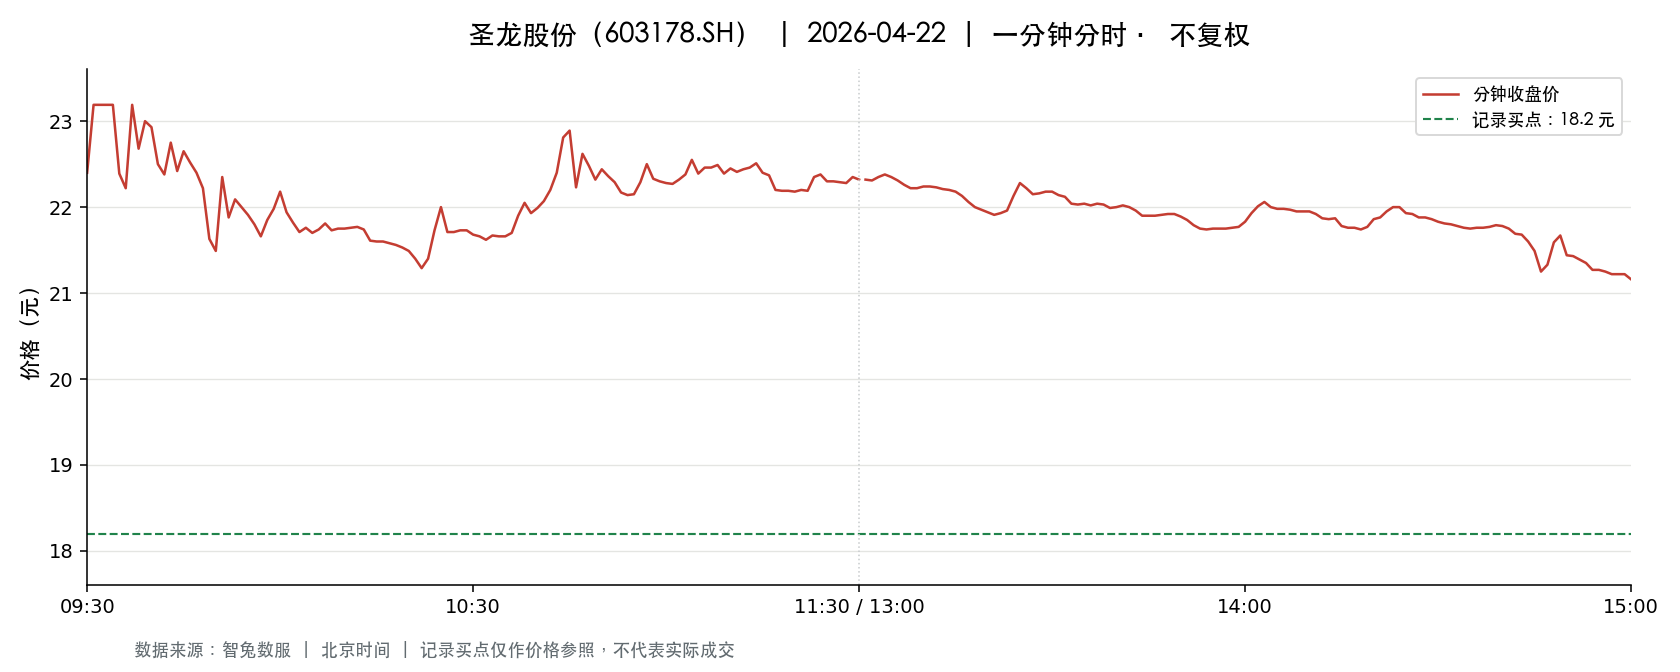

The file beside this chart, header and first rows:
t, o, h, l, c, v, a, pc, sf
2026-04-22 09:30:00, 22.4, 22.4, 22.4, 22.4, 19267, 43158080, 21.08, 0.0
2026-04-22 09:31:00, 22.37, 23.19, 22.02, 23.19, 70962, 162735632, 22.4, 0.0
2026-04-22 09:32:00, 23.19, 23.19, 23.13, 23.19, 81527, 189005554, 23.19, 0.0
2026-04-22 09:33:00, 23.19, 23.19, 23.19, 23.19, 3404, 7893876, 23.19, 0.0
2026-04-22 09:34:00, 23.19, 23.19, 23.19, 23.19, 2417, 5605023, 23.19, 0.0
2026-04-22 09:35:00, 23.19, 23.19, 22.39, 22.39, 37514, 86296217, 23.19, 0.0
2026-04-22 09:36:00, 22.38, 22.38, 21.08, 22.22, 26516, 57559439, 22.39, 0.0
2026-04-22 09:37:00, 22.22, 23.19, 22.22, 23.19, 27369, 62240377, 22.22, 0.0
2026-04-22 09:38:00, 23.19, 23.19, 22.68, 22.68, 23883, 55304320, 23.19, 0.0
2026-04-22 09:39:00, 22.6, 23.0, 22.6, 23.0, 13264, 30184120, 22.68, 0.0
2026-04-22 09:40:00, 23.02, 23.1, 22.93, 22.93, 8790, 20246772, 23.0, 0.0
2026-04-22 09:41:00, 22.9, 22.9, 22.5, 22.5, 6239, 14186441, 22.93, 0.0
2026-04-22 09:42:00, 22.43, 22.43, 22.31, 22.38, 7678, 17180352, 22.5, 0.0
2026-04-22 09:43:00, 22.4, 22.77, 22.4, 22.75, 4708, 10646227, 22.38, 0.0
2026-04-22 09:44:00, 22.75, 22.75, 22.42, 22.42, 4363, 9861762, 22.75, 0.0
2026-04-22 09:45:00, 22.42, 22.65, 22.42, 22.65, 3721, 8379923, 22.42, 0.0
2026-04-22 09:46:00, 22.65, 22.65, 22.52, 22.52, 3374, 7614866, 22.65, 0.0
2026-04-22 09:47:00, 22.51, 22.51, 22.4, 22.4, 4496, 10097223, 22.52, 0.0
2026-04-22 09:48:00, 22.4, 22.4, 22.22, 22.22, 3617, 8072889, 22.4, 0.0
2026-04-22 09:49:00, 22.22, 22.22, 21.63, 21.63, 4861, 10694651, 22.22, 0.0
2026-04-22 09:50:00, 21.6, 21.6, 21.38, 21.49, 8404, 18035254, 21.63, 0.0
2026-04-22 09:51:00, 21.51, 22.35, 21.51, 22.35, 3694, 8093154, 21.49, 0.0
2026-04-22 09:52:00, 22.38, 22.41, 21.88, 21.88, 5802, 12864742, 22.35, 0.0
2026-04-22 09:53:00, 21.89, 22.09, 21.89, 22.09, 3923, 8625886, 21.88, 0.0
2026-04-22 09:54:00, 22.09, 22.09, 22.0, 22.0, 2219, 4885630, 22.09, 0.0
2026-04-22 09:55:00, 22.0, 22.0, 21.91, 21.91, 1392, 3058828, 22.0, 0.0
2026-04-22 09:56:00, 21.9, 21.9, 21.8, 21.8, 1504, 3290803, 21.91, 0.0
2026-04-22 09:57:00, 21.8, 21.8, 21.65, 21.66, 2153, 4670885, 21.8, 0.0
2026-04-22 09:58:00, 21.67, 21.85, 21.65, 21.85, 2553, 5540437, 21.66, 0.0
2026-04-22 09:59:00, 21.87, 21.98, 21.87, 21.98, 1575, 3450477, 21.85, 0.0
2026-04-22 10:00:00, 21.98, 22.18, 21.98, 22.18, 3393, 7482667, 21.98, 0.0
2026-04-22 10:01:00, 22.17, 22.23, 21.94, 21.94, 3028, 6696134, 22.18, 0.0
2026-04-22 10:02:00, 21.94, 21.94, 21.81, 21.82, 1486, 3249216, 21.94, 0.0
2026-04-22 10:03:00, 21.81, 21.82, 21.71, 21.71, 2653, 5778990, 21.82, 0.0
2026-04-22 10:04:00, 21.69, 21.8, 21.62, 21.76, 2307, 5004673, 21.71, 0.0
2026-04-22 10:05:00, 21.73, 21.73, 21.67, 21.7, 1407, 3052177, 21.76, 0.0
2026-04-22 10:06:00, 21.7, 21.74, 21.7, 21.74, 1201, 2608231, 21.7, 0.0
2026-04-22 10:07:00, 21.74, 21.82, 21.74, 21.81, 1152, 2508852, 21.74, 0.0
2026-04-22 10:08:00, 21.81, 21.82, 21.71, 21.73, 1514, 3294402, 21.81, 0.0
2026-04-22 10:09:00, 21.74, 21.76, 21.72, 21.75, 1064, 2313435, 21.73, 0.0
2026-04-22 10:10:00, 21.75, 21.75, 21.72, 21.75, 958.0, 2082542, 21.75, 0.0
2026-04-22 10:11:00, 21.74, 21.76, 21.74, 21.76, 1137, 2473317, 21.75, 0.0
2026-04-22 10:12:00, 21.76, 21.77, 21.76, 21.77, 1078, 2345998, 21.76, 0.0
2026-04-22 10:13:00, 21.76, 21.78, 21.74, 21.74, 1404, 3055249, 21.77, 0.0
2026-04-22 10:14:00, 21.73, 21.73, 21.61, 21.61, 4115, 8923668, 21.74, 0.0
2026-04-22 10:15:00, 21.61, 21.61, 21.6, 21.6, 1464, 3162505, 21.61, 0.0
2026-04-22 10:16:00, 21.61, 21.61, 21.6, 21.6, 1585, 3424283, 21.6, 0.0
2026-04-22 10:17:00, 21.61, 21.61, 21.57, 21.58, 1577, 3405346, 21.6, 0.0
2026-04-22 10:18:00, 21.57, 21.57, 21.55, 21.56, 1435, 3093553, 21.58, 0.0
2026-04-22 10:19:00, 21.55, 21.56, 21.53, 21.53, 1346, 2900109, 21.56, 0.0
2026-04-22 10:20:00, 21.53, 21.53, 21.49, 21.49, 2128, 4574895, 21.53, 0.0
2026-04-22 10:21:00, 21.48, 21.48, 21.4, 21.4, 1358, 2912040, 21.49, 0.0
2026-04-22 10:22:00, 21.39, 21.39, 21.29, 21.29, 2137, 4560238, 21.4, 0.0
2026-04-22 10:23:00, 21.29, 21.4, 21.27, 21.4, 3030, 6448964, 21.29, 0.0
2026-04-22 10:24:00, 21.41, 21.73, 21.41, 21.73, 1310, 2824990, 21.4, 0.0
2026-04-22 10:25:00, 21.74, 22.0, 21.74, 22.0, 2884, 6314435, 21.73, 0.0
2026-04-22 10:26:00, 22.01, 22.05, 21.71, 21.71, 2540, 5569248, 22.0, 0.0
2026-04-22 10:27:00, 21.74, 21.74, 21.7, 21.71, 982.0, 2132912, 21.71, 0.0
2026-04-22 10:28:00, 21.7, 21.73, 21.7, 21.73, 674.0, 1463493, 21.71, 0.0
2026-04-22 10:29:00, 21.72, 21.76, 21.72, 21.73, 597.0, 1297667, 21.73, 0.0
... 181 more rows
